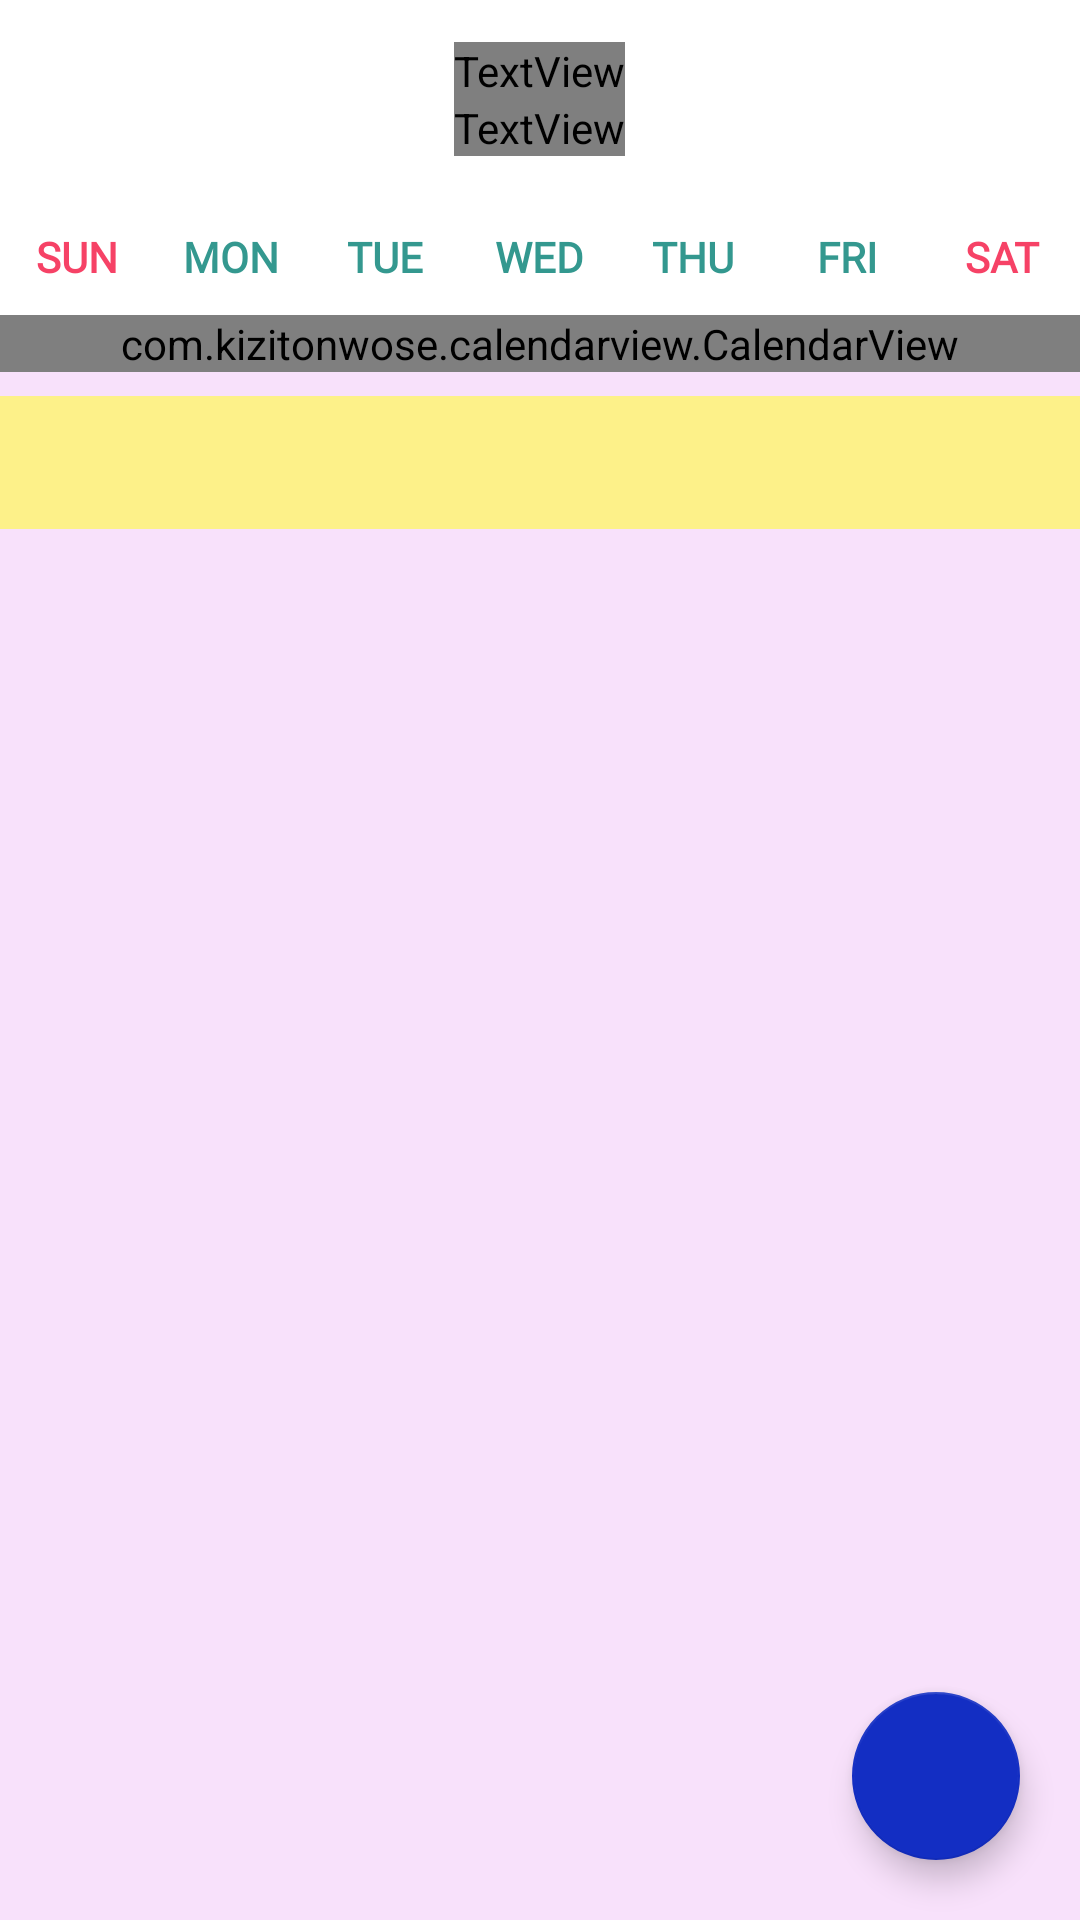

This screen was rendered from an Android layout file. Write that file and the resources it references.
<!-- AndroidManifest.xml: application theme Theme.HelpMeMory -->
<!-- res/layout/fragment_to_do.xml -->
<?xml version="1.0" encoding="utf-8"?>
<FrameLayout
    xmlns:android="http://schemas.android.com/apk/res/android"
    xmlns:app="http://schemas.android.com/apk/res-auto"
    xmlns:tools="http://schemas.android.com/tools"
    android:layout_width="match_parent"
    android:layout_height="match_parent"
    android:background="#F8E1FB"
    android:clickable="true"
    android:focusable="true">
    <LinearLayout
        android:layout_width="match_parent"
        android:layout_height="wrap_content"
        android:orientation="vertical">

    <com.google.android.material.appbar.AppBarLayout
        android:id="@+id/exOneAppBarLayout"
        android:layout_width="match_parent"
        android:layout_height="wrap_content"
        android:background="@color/background_light"
        android:theme="@style/AppTheme.AppBarOverlay"
        android:backgroundTintMode="add"
        android:backgroundTint="#C6EDFF">

        <LinearLayout
            android:layout_width="match_parent"
            android:layout_height="wrap_content"
            android:backgroundTint="#FFFFFF"
            android:orientation="vertical"
            android:padding="14dp">

            <TextView
                android:id="@+id/yearText"
                android:layout_width="wrap_content"
                android:layout_height="wrap_content"
                android:layout_gravity="center"
                android:fontFamily="@font/rammetto_one"
                android:textColor="#687DED"
                android:textSize="24sp"
                android:textStyle="bold"
                tools:text="2019💙" />

            <TextView
                android:id="@+id/monthText"
                android:layout_width="wrap_content"
                android:layout_height="wrap_content"
                android:layout_gravity="center"
                android:fontFamily="@font/rammetto_one"
                android:textColor="#55B859"
                android:textSize="36sp"
                tools:text="April" />

        </LinearLayout>

        <include
            android:id="@+id/weekLayout"
            layout="@layout/calendar_week_layout"
            android:layout_width="match_parent"
            android:layout_height="wrap_content"
            android:layout_marginTop="10dp"
            android:layout_marginBottom="10dp"/>
    </com.google.android.material.appbar.AppBarLayout>

    <androidx.core.widget.NestedScrollView
        android:layout_width="match_parent"
        android:layout_height="match_parent">

        <LinearLayout
            android:layout_width="match_parent"
            android:layout_height="wrap_content"
            android:orientation="vertical">

            <com.kizitonwose.calendarview.CalendarView
                android:id="@+id/calendarView"
                android:layout_width="match_parent"
                android:layout_height="wrap_content"
                app:cv_dayViewResource="@layout/calendar_day_layout"
                app:cv_orientation="horizontal"
                app:cv_scrollMode="paged"/>

            <TextView
                android:id="@+id/selectedDateText"
                android:layout_width="match_parent"
                android:layout_height="wrap_content"
                android:layout_marginTop="8dp"
                android:background="#EEEEEE"
                android:backgroundTint="#FDF189"
                android:fontFamily="@font/balsamiq_sans"
                android:paddingStart="20dp"
                android:paddingTop="12dp"
                android:paddingEnd="20dp"
                android:paddingBottom="12dp"
                android:textAllCaps="true"
                android:textColor="#D90E0B0B"
                android:textSize="15sp"
                tools:text="7 Jan, 2019" />

            <androidx.recyclerview.widget.RecyclerView
                android:id="@+id/toDoList"
                android:layout_width="match_parent"
                android:layout_height="wrap_content"
                android:nestedScrollingEnabled="false"/>
        </LinearLayout>
    </androidx.core.widget.NestedScrollView>
    </LinearLayout>

    <com.google.android.material.floatingactionbutton.FloatingActionButton
        android:id="@+id/addButton"
        android:layout_width="wrap_content"
        android:layout_height="wrap_content"
        android:layout_gravity="end|bottom"
        android:layout_margin="20dp"
        android:contentDescription="TODO"
        app:backgroundTint="#132EC3"
        app:srcCompat="@drawable/ic_add"
        app:tint="#83E8DF" />

</FrameLayout>
<!-- res/layout/calendar_week_layout.xml (included above) -->
<LinearLayout xmlns:android="http://schemas.android.com/apk/res/android"
    xmlns:tools="http://schemas.android.com/tools"
    android:id="@+id/weekLayout"
    android:layout_width="match_parent"
    android:layout_height="wrap_content"
    android:gravity="center"
    android:orientation="horizontal"
    tools:ignore="HardcodedText">

    <TextView
        android:id="@+id/sunText"
        android:layout_width="0dp"
        android:layout_height="wrap_content"
        android:layout_weight="1"
        android:fontFamily="@font/lemon"
        android:gravity="center"
        android:text="SUN"
        android:textColor="#D9F4214B"
        android:textSize="14sp"
        android:textStyle="bold" />


    <TextView
        android:id="@+id/monText"
        android:layout_width="0dp"
        android:layout_height="wrap_content"
        android:layout_weight="1"
        android:fontFamily="@font/lemon"
        android:gravity="center"
        android:text="MON"
        android:textColor="#34988F"
        android:textSize="14sp"
        android:textStyle="bold" />


    <TextView
        android:id="@+id/tueText"
        android:layout_width="0dp"
        android:layout_height="wrap_content"
        android:layout_weight="1"
        android:fontFamily="@font/lemon"
        android:gravity="center"
        android:text="TUE"
        android:textColor="#FF34988F"
        android:textSize="14sp"
        android:textStyle="bold" />


    <TextView
        android:id="@+id/wedText"
        android:layout_width="0dp"
        android:layout_height="wrap_content"
        android:layout_weight="1"
        android:fontFamily="@font/lemon"
        android:gravity="center"
        android:text="WED"
        android:textColor="#FF33988F"
        android:textSize="14sp"
        android:textStyle="bold" />

    <TextView
        android:id="@+id/thuText"
        android:layout_width="0dp"
        android:layout_height="wrap_content"
        android:layout_weight="1"
        android:fontFamily="@font/lemon"
        android:gravity="center"
        android:text="THU"
        android:textColor="#FF33988F"
        android:textSize="14sp"
        android:textStyle="bold" />

    <TextView
        android:id="@+id/friText"
        android:layout_width="0dp"
        android:layout_height="wrap_content"
        android:layout_weight="1"
        android:fontFamily="@font/lemon"
        android:gravity="center"
        android:text="FRI"
        android:textColor="#FF34988F"
        android:textSize="14sp"
        android:textStyle="bold" />

    <TextView
        android:id="@+id/satText"
        android:layout_width="0dp"
        android:layout_height="wrap_content"
        android:layout_weight="1"
        android:fontFamily="@font/lemon"
        android:gravity="center"
        android:text="SAT"
        android:textColor="#D9F4214B"
        android:textSize="14sp"
        android:textStyle="bold" />

</LinearLayout>
<!-- res/layout/calendar_day_layout.xml (included above) -->
<?xml version="1.0" encoding="utf-8"?>
<FrameLayout xmlns:android="http://schemas.android.com/apk/res/android"
    xmlns:tools="http://schemas.android.com/tools"
    android:layout_width="match_parent"
    android:layout_height="match_parent"
    android:layout_margin="2dp">

    <TextView
        android:id="@+id/dayText"
        android:layout_width="match_parent"
        android:layout_height="match_parent"
        android:layout_gravity="center"
        android:layout_margin="8dp"
        android:fontFamily="@font/doppio_one"
        android:gravity="center"
        android:textColor="#28403E"
        android:textSize="16sp"
        android:textStyle="bold"
        tools:text="22" />

    <View
        android:id="@+id/dotView"
        android:layout_width="4.5dp"
        android:layout_height="4.5dp"
        android:layout_marginBottom="5dp"
        android:layout_gravity="bottom|center_horizontal"
        android:background="@drawable/today_background"/>
</FrameLayout>
<!-- resources referenced by this layout -->
<resources>
  <color name="background_light">#433254</color>
  <style name="AppTheme.AppBarOverlay" parent="ThemeOverlay.MaterialComponents.Dark.ActionBar" />
  <style name="Theme.HelpMeMory" parent="Theme.MaterialComponents.DayNight.DarkActionBar">
          
          <item name="colorPrimary">#B1F166</item>
          <item name="colorPrimaryVariant">#B0F164</item>
          <item name="colorOnPrimary">@color/white</item>
          
          <item name="colorSecondary">@color/teal_200</item>
          <item name="colorSecondaryVariant">@color/teal_700</item>
          <item name="colorOnSecondary">@color/black</item>
          
          <item name="android:statusBarColor" tools:targetApi="l">?attr/colorPrimaryVariant</item>
          
          <item name="windowActionBar">false</item>
          <item name="windowNoTitle">true</item>
      </style>
  <color name="white">#D9FFFFFF</color>
  <color name="teal_200">#FF03DAC5</color>
  <color name="teal_700">#FF018786</color>
  <color name="black">#D9000000</color>
</resources>
